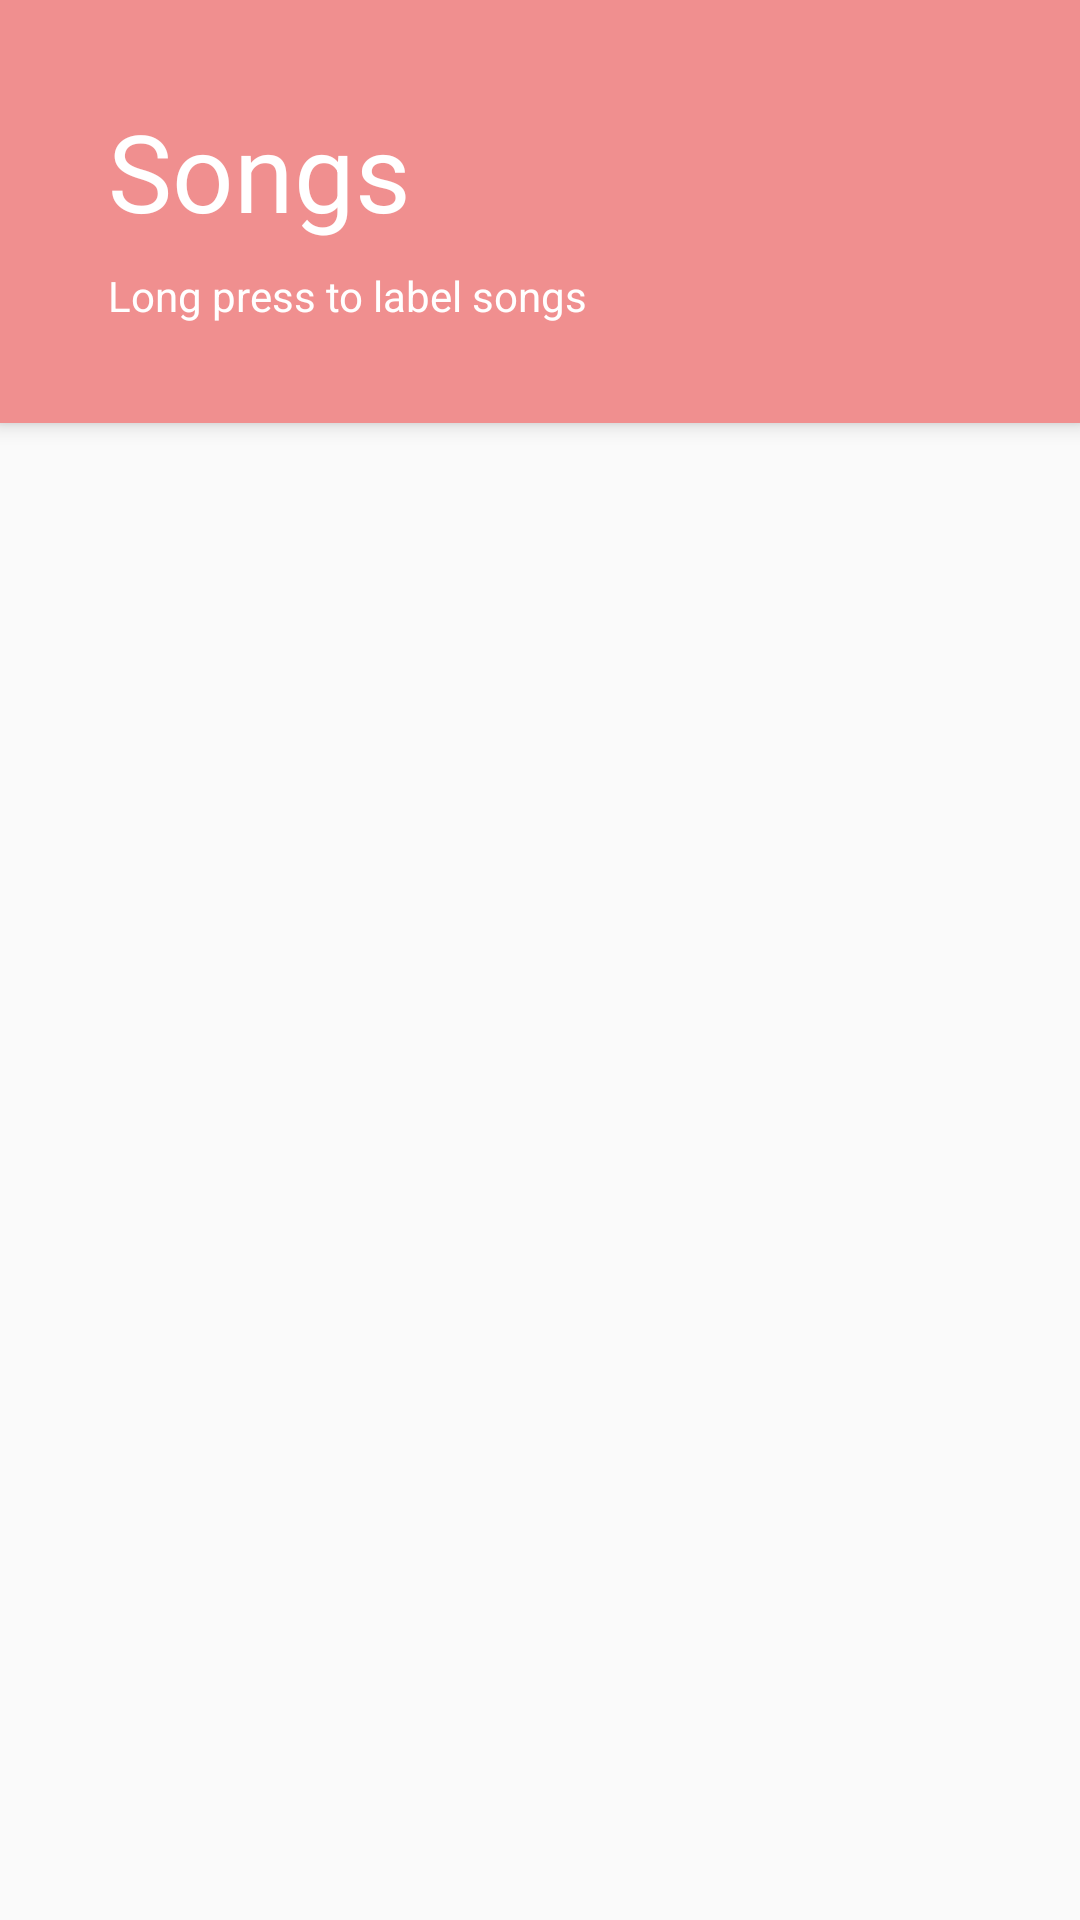

Here is an Android app screen rendered from its layout file. Give the layout XML and the strings, colors and styles it references.
<!-- AndroidManifest.xml: application theme AppTheme -->
<!-- res/layout/activity_music_player.xml -->
<?xml version="1.0" encoding="utf-8"?>
<android.support.design.widget.CoordinatorLayout xmlns:android="http://schemas.android.com/apk/res/android"
xmlns:app="http://schemas.android.com/apk/res-auto"
xmlns:tools="http://schemas.android.com/tools"
android:layout_width="match_parent"
android:layout_height="match_parent"
android:fitsSystemWindows="true"
tools:context="music_player.MusicPlayerActivity"
    >

<android.support.design.widget.AppBarLayout
    android:id="@+id/activity_music_player_appbar"
    android:layout_width="match_parent"
    android:layout_height="wrap_content">

    <android.support.design.widget.CollapsingToolbarLayout
        android:id="@+id/activity_music_collapsing_toolbar"
        android:layout_width="match_parent"
        android:layout_height="match_parent"
        app:layout_scrollFlags="scroll|exitUntilCollapsed|snap">

        
        
        
        
        
        
        

        
        
        
        
        
        
        
        

        
        
        
        
        
        
        
        
        
        
        
        

        


        <android.support.v7.widget.Toolbar
            android:id="@+id/z_toolbar"
            android:layout_width="match_parent"
            android:layout_height="141dp"
            android:layout_gravity="bottom"
            android:background="?attr/colorPrimary"
            android:elevation="4dp"
            app:layout_collapseMode="pin">

            <android.support.v7.widget.LinearLayoutCompat
                android:layout_width="match_parent"
                android:layout_height="wrap_content"
                android:layout_marginLeft="36dp"
                android:orientation="vertical">

                <TextView
                    android:layout_width="match_parent"
                    android:layout_height="wrap_content"
                    android:layout_marginBottom="8dp"
                    android:text="Songs"
                    android:textSize="36sp"
                    android:textColor="#fff"/>
                <TextView
                    android:layout_width="match_parent"
                    android:layout_height="wrap_content"
                    android:text="Long press to label songs"
                    android:textSize="14sp"
                    android:textColor="#fff"/>

            </android.support.v7.widget.LinearLayoutCompat>

        </android.support.v7.widget.Toolbar>


    </android.support.design.widget.CollapsingToolbarLayout>
</android.support.design.widget.AppBarLayout>

<android.support.v7.widget.RecyclerView
    android:id="@+id/activity_music_player_recyclerView"
    android:layout_width="match_parent"
    android:layout_height="match_parent"
    app:layout_behavior="@string/appbar_scrolling_view_behavior">

</android.support.v7.widget.RecyclerView>


</android.support.design.widget.CoordinatorLayout>
<!-- resources referenced by this layout -->
<resources>
  <!-- drawable avd_anim_angry: vector/xml drawable (drawable, 18584 chars, omitted) -->
  <string name="happy_text">Happy</string>
  <style name="AppTheme" parent="Theme.AppCompat.Light.NoActionBar">
          
          <item name="colorPrimary">@color/colorPrimary</item>
          <item name="colorPrimaryDark">@color/colorPrimaryDark</item>
          <item name="colorAccent">@color/colorAccent</item>
  
      </style>
  <color name="colorPrimary">#f08f8f</color>
  <color name="colorPrimaryDark">#f08f8f</color>
  <color name="colorAccent">#f08f8f</color>
</resources>
